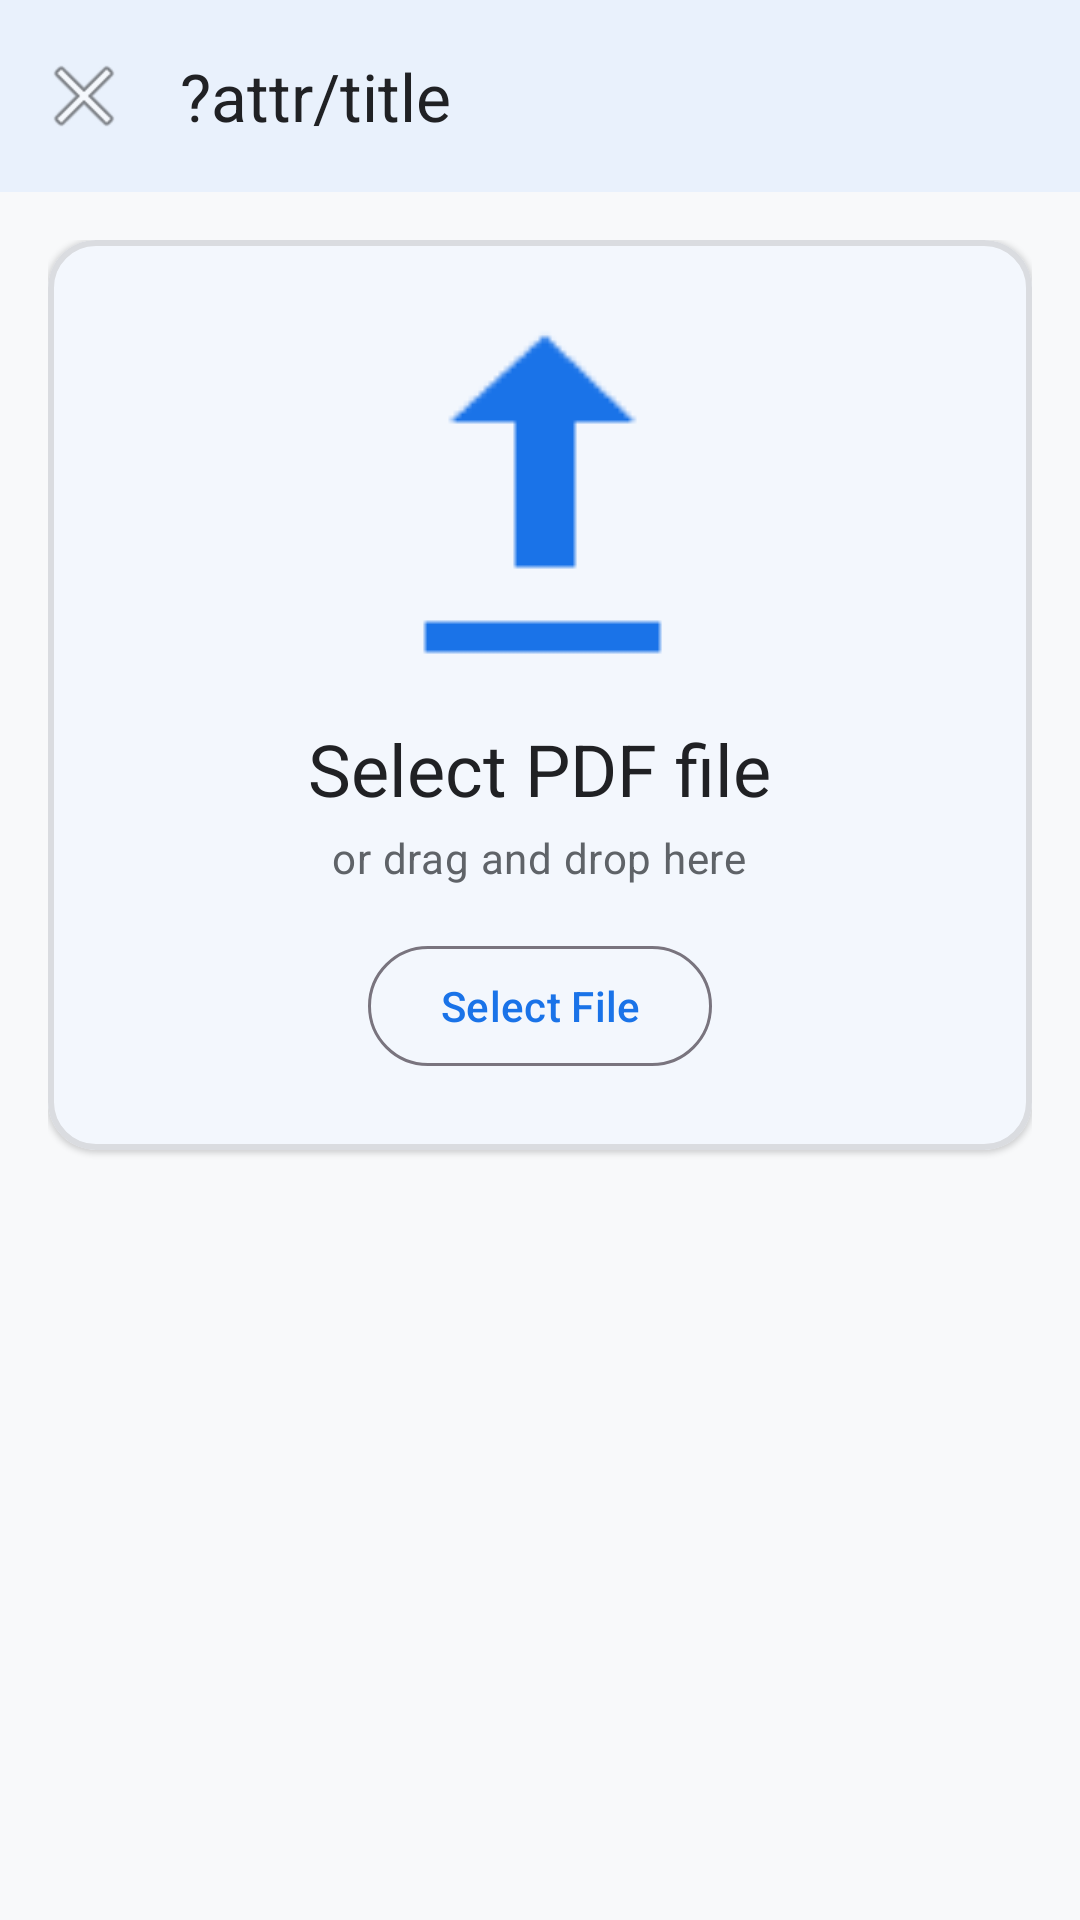

Layout XML and referenced resources for this Android screen:
<!-- AndroidManifest.xml: application theme Theme.PDFox -->
<!-- res/layout/fragment_tool_file_selection.xml -->
<?xml version="1.0" encoding="utf-8"?>
<androidx.coordinatorlayout.widget.CoordinatorLayout xmlns:android="http://schemas.android.com/apk/res/android"
    xmlns:app="http://schemas.android.com/apk/res-auto"
    xmlns:tools="http://schemas.android.com/tools"
    android:layout_width="match_parent"
    android:layout_height="match_parent"
    android:background="@color/background"
    tools:context=".ui.tool.ToolFileSelectionFragment">

    <LinearLayout
        android:layout_width="match_parent"
        android:layout_height="match_parent"
        android:orientation="vertical">

        
        <com.google.android.material.appbar.MaterialToolbar
            android:id="@+id/toolbar"
            android:layout_width="match_parent"
            android:layout_height="?attr/actionBarSize"
            android:background="@color/surface"
            android:elevation="@dimen/elevation_app_bar"
            app:navigationIcon="@android:drawable/ic_menu_close_clear_cancel"
            app:title="?attr/title"
            app:titleTextColor="@color/on_surface" />

        
        <ScrollView
            android:layout_width="match_parent"
            android:layout_height="0dp"
            android:layout_weight="1"
            android:fillViewport="true">

            <LinearLayout
                android:layout_width="match_parent"
                android:layout_height="wrap_content"
                android:gravity="center_horizontal"
                android:orientation="vertical"
                android:padding="@dimen/spacing_medium">

                
                <com.google.android.material.card.MaterialCardView
                    android:id="@+id/upload_zone"
                    android:layout_width="match_parent"
                    android:layout_height="wrap_content"
                    android:layout_marginBottom="@dimen/spacing_medium"
                    app:cardBackgroundColor="@color/surface"
                    app:cardCornerRadius="@dimen/card_corner_radius"
                    app:cardElevation="@dimen/elevation_card"
                    app:strokeColor="@color/outline"
                    app:strokeWidth="@dimen/upload_zone_border_width">

                    <LinearLayout
                        android:layout_width="match_parent"
                        android:layout_height="wrap_content"
                        android:gravity="center_horizontal"
                        android:orientation="vertical"
                        android:padding="@dimen/spacing_large">

                        
                        <ImageView
                            android:id="@+id/iv_upload_icon"
                            android:layout_width="@dimen/upload_zone_icon_size"
                            android:layout_height="@dimen/upload_zone_icon_size"
                            android:contentDescription="Upload icon"
                            android:src="@android:drawable/stat_sys_upload"
                            app:tint="@color/primary" />

                        
                        <TextView
                            android:id="@+id/tv_select_file"
                            android:layout_width="wrap_content"
                            android:layout_height="wrap_content"
                            android:layout_marginTop="@dimen/spacing_medium"
                            android:text="Select PDF file"
                            android:textAppearance="?attr/textAppearanceHeadlineSmall"
                            android:textColor="@color/on_surface" />

                        
                        <TextView
                            android:id="@+id/tv_drag_drop"
                            android:layout_width="wrap_content"
                            android:layout_height="wrap_content"
                            android:layout_marginTop="@dimen/spacing_xs"
                            android:text="or drag and drop here"
                            android:textAppearance="?attr/textAppearanceBodyMedium"
                            android:textColor="@color/on_surface_variant" />

                        
                        <com.google.android.material.button.MaterialButton
                            android:id="@+id/btn_select_file"
                            style="@style/Widget.Material3.Button.OutlinedButton"
                            android:layout_width="wrap_content"
                            android:layout_height="wrap_content"
                            android:layout_marginTop="@dimen/spacing_medium"
                            android:text="Select File" />
                    </LinearLayout>
                </com.google.android.material.card.MaterialCardView>

                
                <HorizontalScrollView
                    android:layout_width="match_parent"
                    android:layout_height="wrap_content"
                    android:layout_marginBottom="@dimen/spacing_medium"
                    android:clipToPadding="false"
                    android:scrollbars="none">

                    <com.google.android.material.chip.ChipGroup
                        android:id="@+id/chip_formats"
                        android:layout_width="wrap_content"
                        android:layout_height="wrap_content"
                        app:singleLine="true" />
                </HorizontalScrollView>

                
                <androidx.recyclerview.widget.RecyclerView
                    android:id="@+id/rv_selected_files"
                    android:layout_width="match_parent"
                    android:layout_height="wrap_content"
                    android:clipToPadding="false"
                    android:visibility="gone"
                    tools:listitem="@android:layout/simple_list_item_1" />
            </LinearLayout>
        </ScrollView>
    </LinearLayout>
</androidx.coordinatorlayout.widget.CoordinatorLayout>
<!-- resources referenced by this layout -->
<resources>
  <color name="background">#F8F9FA</color>
  <color name="on_surface">#202124</color>
  <color name="on_surface_variant">#5F6368</color>
  <color name="outline">#DADCE0</color>
  <color name="primary">#1A73E8</color>
  <color name="surface">#FFFFFF</color>
  <dimen name="card_corner_radius">16dp</dimen>
  <dimen name="elevation_app_bar">4dp</dimen>
  <dimen name="elevation_card">1dp</dimen>
  <dimen name="spacing_large">24dp</dimen>
  <dimen name="spacing_medium">16dp</dimen>
  <dimen name="spacing_xs">4dp</dimen>
  <dimen name="upload_zone_border_width">2dp</dimen>
  <dimen name="upload_zone_icon_size">120dp</dimen>
  <style name="Theme.PDFox" parent="Theme.Material3.Light.NoActionBar">
          
          <item name="colorPrimary">@color/primary</item>
          <item name="colorOnPrimary">@color/on_primary</item>
          <item name="colorPrimaryContainer">@color/primary_container</item>
          
          
          <item name="colorSecondary">@color/secondary</item>
          <item name="colorOnSecondary">@color/on_secondary</item>
          <item name="colorSecondaryContainer">@color/secondary_container</item>
          
          
          <item name="colorTertiary">@color/tertiary</item>
          <item name="colorOnTertiary">@color/on_tertiary</item>
          <item name="colorTertiaryContainer">@color/tertiary_container</item>
          
          
          <item name="colorError">@color/error</item>
          <item name="colorErrorContainer">@color/error_container</item>
          
          
          <item name="colorSurface">@color/surface</item>
          <item name="colorOnSurface">@color/on_surface</item>
          <item name="colorOnSurfaceVariant">@color/on_surface_variant</item>
          <item name="android:colorBackground">@color/background</item>
          
          
          <item name="android:statusBarColor">@android:color/transparent</item>
          <item name="android:navigationBarColor">@android:color/transparent</item>
          <item name="android:windowLightStatusBar">true</item>
          
          
          <item name="windowActionBar">false</item>
          <item name="windowNoTitle">true</item>
      </style>
  <color name="on_primary">#FFFFFF</color>
  <color name="primary_container">#D2E3FC</color>
  <color name="secondary">#EA4335</color>
  <color name="on_secondary">#FFFFFF</color>
  <color name="secondary_container">#FAD2CF</color>
  <color name="tertiary">#34A853</color>
  <color name="on_tertiary">#FFFFFF</color>
  <color name="tertiary_container">#CEEAD6</color>
  <color name="error">#D93025</color>
  <color name="error_container">#FCE8E6</color>
</resources>
